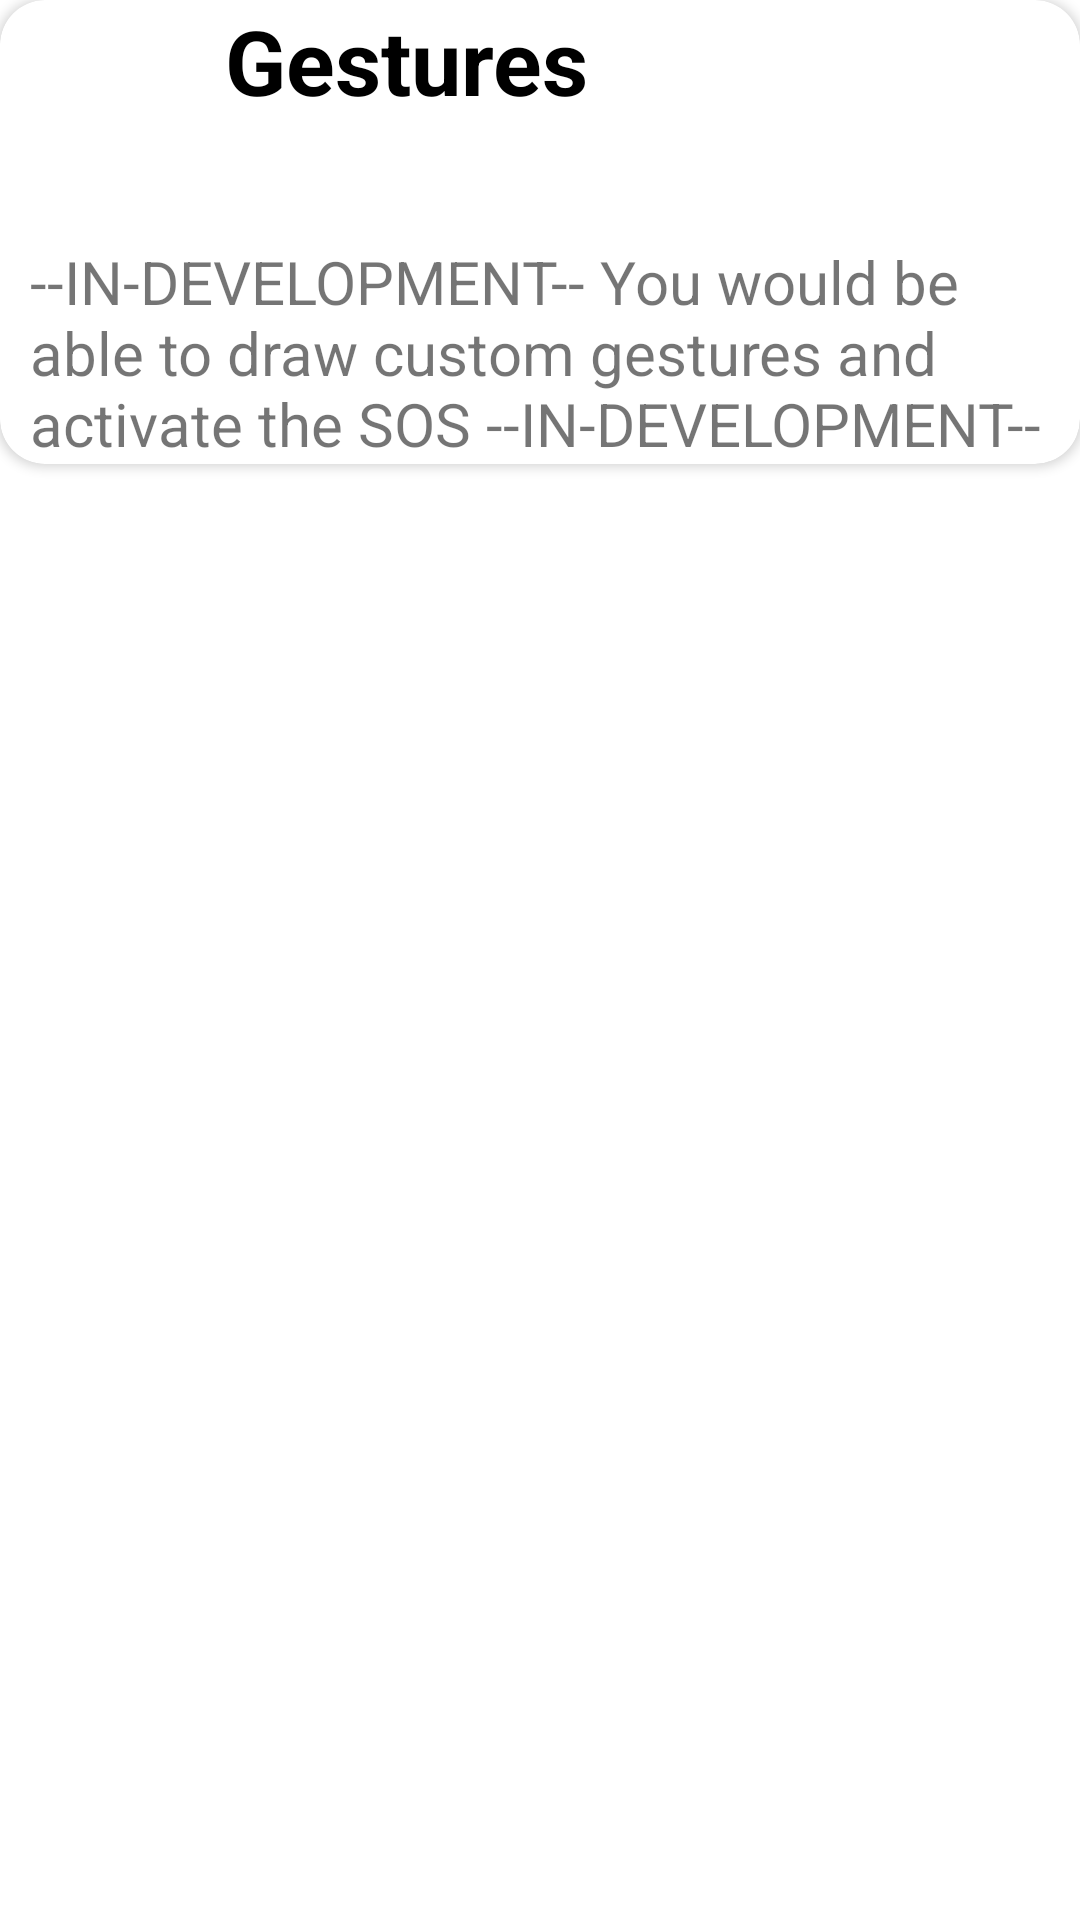

Layout XML and referenced resources for this Android screen:
<!-- AndroidManifest.xml: application theme Theme.MaterialComponents.DayNight.NoActionBar -->
<!-- res/layout/my_custom_dialog_gestures.xml -->
<?xml version="1.0" encoding="utf-8"?>
<LinearLayout xmlns:android="http://schemas.android.com/apk/res/android"
    android:layout_width="match_parent"
    xmlns:app="http://schemas.android.com/apk/res-auto"
    android:orientation="vertical"
    android:layout_height="match_parent">
    <androidx.cardview.widget.CardView
        android:layout_width="match_parent"
        android:layout_height="wrap_content"
        android:padding="10dp"
        app:cardCornerRadius="15dp"
        >
        <LinearLayout
            android:layout_width="match_parent"
            android:layout_height="wrap_content"
            android:orientation="vertical"
            >
            <TextView
                android:id="@+id/alertTitle"
                android:layout_width="match_parent"
                android:layout_height="wrap_content"
                android:text="Gestures"
                android:layout_marginStart="50dp"
                android:textSize="30dp"
                android:textColor="@color/black"
                android:textStyle="bold"
                android:layout_gravity="center"

                />
            <TextView

                android:layout_marginTop="40dp"
                android:layout_width="match_parent"
                android:textSize="20dp"
                android:layout_marginStart="10dp"
                android:layout_height="wrap_content"
                android:text="--IN-DEVELOPMENT-- You would be able to draw custom gestures and activate the SOS --IN-DEVELOPMENT--"/>

        </LinearLayout>

    </androidx.cardview.widget.CardView>

</LinearLayout>
<!-- resources referenced by this layout -->
<resources>

  <!-- not gathered from this repository: default colours our renderer supplied (Android Studio template values) -->
  <color name="black">#FF000000</color>
</resources>
